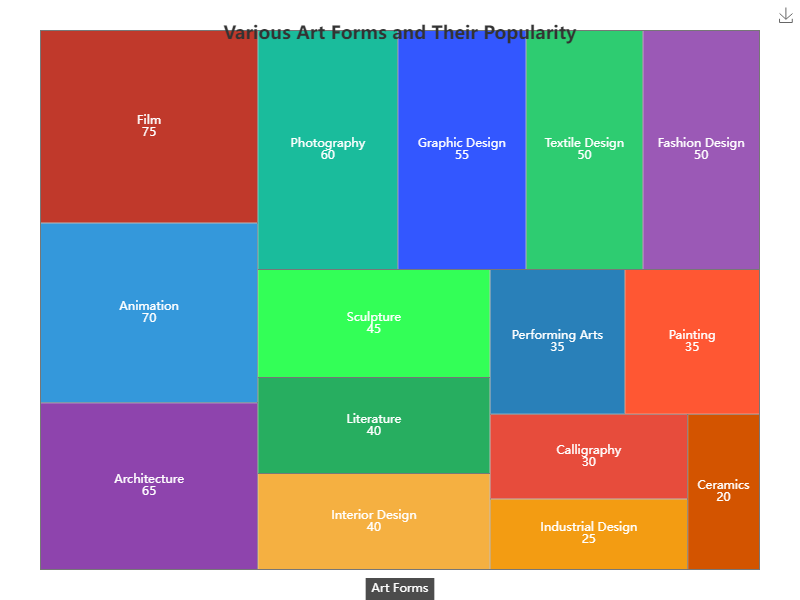

Data behind this chart, as committed beside it:
category, value
Painting, 35
Sculpture, 45
Graphic Design, 55
Interior Design, 40
Fashion Design, 50
Photography, 60
Calligraphy, 30
Animation, 70
Industrial Design, 25
Ceramics, 20
Textile Design, 50
Architecture, 65
Performing Arts, 35
Literature, 40
Film, 75
